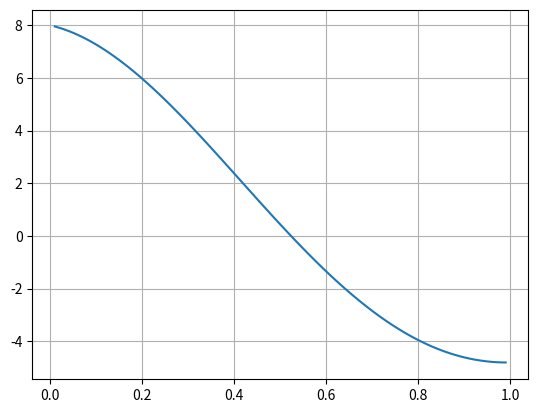

Python code for this plot:
import numpy as np
from matplotlib import pyplot as plt

def funcion(e):
    i = e
    resul = ((8*np.exp(-0.5*i))*np.cos((3)*(i)))
    return resul

#Metodo de Newton

def derivada1(x):
    evaluacion = -4*np.exp(-0.5*x)*np.cos(3*x)-24*np.exp(-0.5*x)*np.sin(3*x)
    return evaluacion

def newton(xi, maxiteraciones, cota):
    error = 1
    i = 1
    print("i | xi | fxi |fdxi | xr | error")
    while error > cota:
        xr = xi - (funcion(xi)/derivada1(xi))
        error = np.abs((xr-xi)/xr)
        xi = xr
        i += 1
        print("Raiz:", xr, " Error:", error)

newton(0.1, 10, 0.01)

vectorx = np.arange(0.01, 1, 0.01)

plt.plot(vectorx, funcion(vectorx))
plt.grid("x")
plt.grid("y")
plt.show()